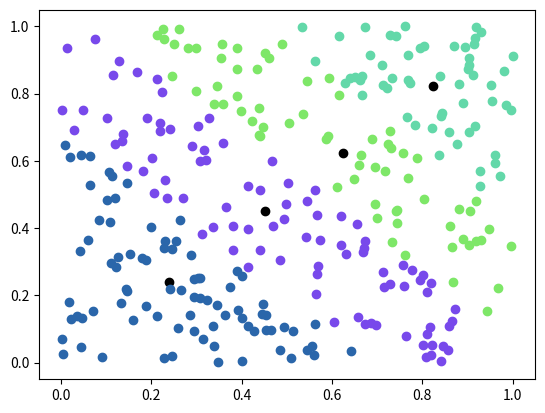

The script that saved this image:
#%%
# K-means clustering algo from scratch
#

import numpy as np
import matplotlib.pyplot as plt
import scipy

class KMeans:
    
    def __init__(self, dataset, k, iterations=100):
        #number of iterations to run algo
        self.iterations = iterations
        #number of clusters
        self.k = k 
        
        # returns i points that are centers of clusters
        self.centroids = dataset[np.random.choice(dataset.shape[0], size=k, replace=False)]
        
        # contains list of length i that has index to a cluster for every point in the dataset. Will be initialized
        self.clusters = {x:[] for x in range(self.k)}
                
        while self.iterations > 0:
            self.__fit_points(dataset)
            self.iterations -= 1
        
    # one iteration of clustering
    def __fit_points(self, points):
        # calculate distance of every point to centroids
        distances = scipy.spatial.distance.cdist(points, self.centroids)
        
        # set index of closest centroid for every point
        self.__create_clusters(points, distances)
        
        # calculate new centroid by taking average of every point in each cluster
        self.__set_centroids()
        
    #calculates average between multiple points
    def __set_centroids(self):
        for c in range(self.k):
            self.centroids[c] = np.mean(np.array(self.clusters[c]))
    
    def __create_clusters(self, points, distances):
        closest_cluster = np.argmin(distances, axis=1)
        for c in range(self.k):
            self.clusters[c] = points[np.where(c == closest_cluster)]
        
    def plot(self):
        colors = np.random.rand(self.k,3)
        
        plt.scatter(self.centroids[:,0], self.centroids[:,-1], color="black")

        for k in self.clusters:
            plt.scatter(self.clusters[k][:, 0], self.clusters[k][:, -1], color=tuple(colors[k]))
        plt.show()
    

# Testing out
N = 500
K = 4
points = np.random.rand(300, 2)

model = KMeans(points, K, N)
model.plot()

